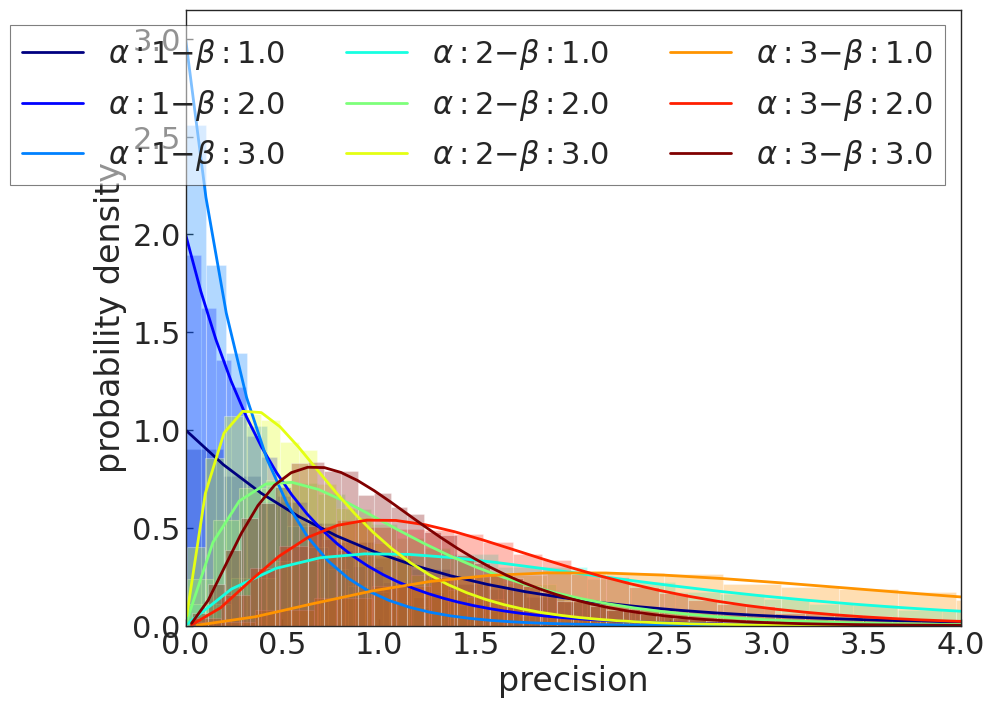
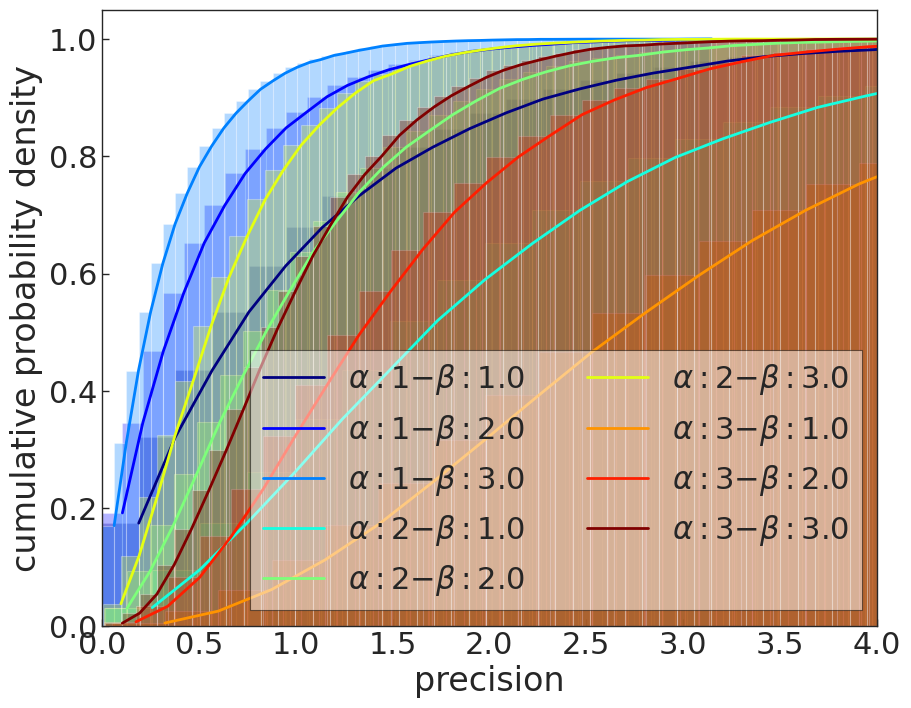

Write the Python code that produced these figures, in order.
import numpy as np
import matplotlib.pyplot as plt
import scipy.special as sps
import itertools
import seaborn as sns
sns.set(style='ticks', rc={"grid.linewidth": 0.1})
sns.set_context("paper", font_scale=2.5)
color = sns.color_palette("Set2", 6)
plt.rcParams['font.family'] = 'Times New Roman'
plt.rcParams['xtick.direction'] = 'in'
plt.rcParams['ytick.direction'] = 'in'
# shape (alpha)
# scale (1/beta)
# Mean : E(X) = alpha / beta
# Variance : var(X) = alpha / beta ^ 2
# Moment generating function (MGF): MX(t) = 1 / (1 - beta * t) ^ alpha

# a change in beta will show a sharp change

def plot_gamma(shape, scale, color):

    s = np.random.gamma(shape, scale, 10000)

    count, bins, ignored = plt.hist(s, 50, density=True, color=color, alpha=0.3)

    y = bins**(shape-1)*(np.exp(-bins/scale) / (sps.gamma(shape)*scale**shape))

    plt.plot(bins, y, linewidth=2, color=color, label= r"$\alpha: $" + str(shape) + r"$ - \beta: $" + str(1/scale))

def plot_cdf(shape, scale, color):

    s = np.random.gamma(shape, scale, 10000)

    count, bins, ignored = plt.hist(s, 50, density=True, color=color, alpha=0.3, cumulative=True)

    plt.plot(bins[1:], count, linewidth=2, color=color, label= r"$\alpha: $" + str(shape) + r"$ - \beta: $" + str(1/scale))


alpha = [1, 2, 3]
beta = [1, 2, 3]

number = len(alpha) * len(beta)
cmap = plt.get_cmap("jet")
colors = cmap(np.linspace(0, 1, number))
colors = dict(zip(np.arange(number), colors))

combinations = []
i = 0

for alpha, beta in itertools.product(alpha, beta):

    comb = {}
    comb["shape"] = alpha
    comb["scale"] = 1 / beta
    comb["color"] = colors[i]
    combinations.append(comb)
    i += 1

plt.figure(figsize=(10, 8))

for comb in combinations:

    plot_gamma(**comb)

plt.xlabel("precision")
plt.ylabel("probability density")
plt.xlim(0, 4)
# plt.title("PDF of Gamma Distribution")
plt.legend(loc=1, frameon=True, fancybox=False, ncol=3, framealpha=0.5, edgecolor="black")

plt.figure(figsize=(10, 8))

for comb in combinations:

    plot_cdf(**comb)

plt.xlabel("precision")
plt.ylabel("cumulative probability density")
plt.xlim(0, 4)
# plt.ylim(0, 1)
# plt.title("CDF of Gamma Distribution")
plt.legend(loc=4, frameon=True, fancybox=False, ncol=2, framealpha=0.5, edgecolor="black")
plt.show()